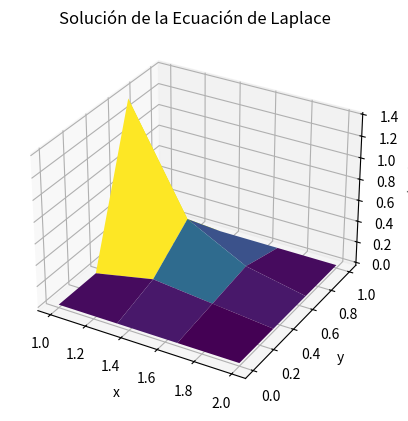

Source code (Python):
import numpy as np
import matplotlib.pyplot as plt
from mpl_toolkits.mplot3d import Axes3D

def laplace_solver(n, m, tolerance):
    # Inicializar la matriz u con ceros
    u = np.zeros((n + 1, m + 1), dtype=float)

    # Aplicar condiciones de contorno
    for i in range(1, 3):
        u[i, 0] = 2 * np.log(i)
        u[i, 1] = np.log(i**2 + 1)

    for j in range(2):
        u[1, j] = np.log(j**2 + 1)
        u[2, j] = np.log(j**2 + 4)

    # Iteraciones de Jacobi
    max_iterations = 10000
    for k in range(max_iterations):
        u_old = np.copy(u)

        for i in range(1, n):
            for j in range(1, m):
                u[i, j] = 0.25 * (u_old[i+1, j] + u_old[i-1, j] + u_old[i, j+1] + u_old[i, j-1])

        # Calcular la norma infinita para verificar la convergencia
        residual = np.max(np.abs(u - u_old))

        # Verificar convergencia
        if residual < tolerance:
            print(f"Convergencia alcanzada en la iteración {k + 1} con una tolerancia de {residual}.")
            break

    return u

# Parámetros
n = 3
m = 3
tolerance = 1e-4

# Resolver la ecuación de Laplace
solution = laplace_solver(n, m, tolerance)

# Mostrar la solución
print("Solución numérica:")
print(solution)

x = np.linspace(1, 2, n + 1)
y = np.linspace(0, 1, m + 1)

# Crear mallas 2D para x e y
X, Y = np.meshgrid(x, y)

# Graficar la superficie
fig = plt.figure()
ax = fig.add_subplot(111, projection='3d')
ax.plot_surface(X, Y, solution, cmap='viridis')

# Configurar etiquetas y título
ax.set_xlabel('x')
ax.set_ylabel('y')
ax.set_zlabel('u(x, y)')
ax.set_title('Solución de la Ecuación de Laplace')

# Mostrar el gráfico
plt.show()